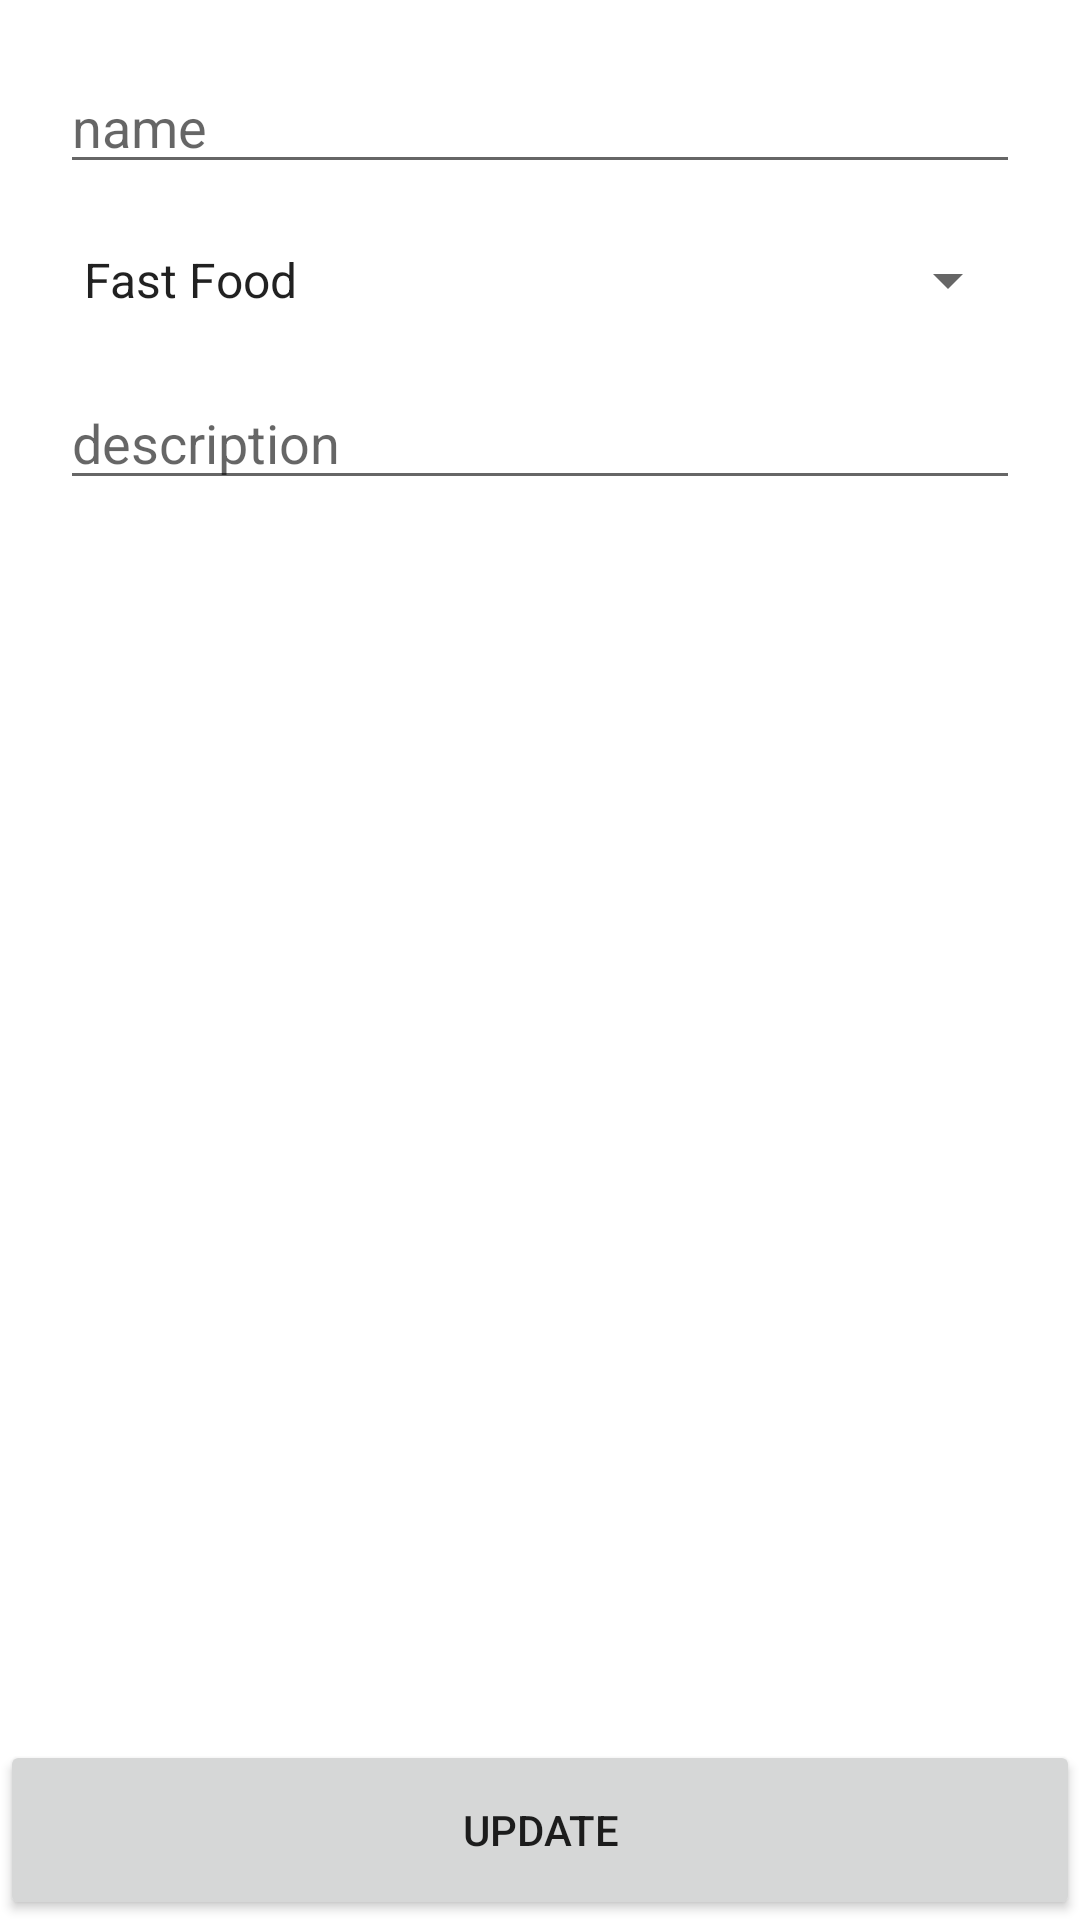

The Android layout XML behind this screen, and the referenced resources:
<!-- AndroidManifest.xml: application theme Theme.Food_recipe_app -->
<!-- res/layout/activity_update.xml -->
<?xml version="1.0" encoding="utf-8"?>
<androidx.constraintlayout.widget.ConstraintLayout xmlns:android="http://schemas.android.com/apk/res/android"
    xmlns:app="http://schemas.android.com/apk/res-auto"
    xmlns:tools="http://schemas.android.com/tools"
    android:layout_width="match_parent"
    android:layout_height="match_parent"
    tools:context=".MainActivity">

    <LinearLayout
        android:id="@+id/input"
        android:layout_width="match_parent"
        android:layout_height="wrap_content"
        android:layout_margin="20dp"
        android:orientation="vertical"
        app:layout_constraintEnd_toEndOf="parent"
        app:layout_constraintStart_toStartOf="parent"
        app:layout_constraintTop_toTopOf="parent">

        <EditText
            android:id="@+id/name"
            android:layout_width="match_parent"
            android:layout_height="wrap_content"
            android:layout_marginBottom="20dp"
            android:hint="name"
            android:inputType="text" />

        <Spinner
            android:id="@+id/typeSpinner"
            android:layout_width="match_parent"
            android:layout_height="wrap_content"
            android:layout_marginBottom="20dp"
            android:entries="@array/recipetypes" />

        <EditText
            android:id="@+id/description"
            android:layout_width="match_parent"
            android:layout_height="wrap_content"
            android:hint="description"
            android:inputType="textMultiLine|textCapSentences" />

        <ImageView
            android:id="@+id/image"
            android:layout_width="match_parent"
            android:layout_height="200dp"/>
    </LinearLayout>

    <Button
        android:id="@+id/submit"
        android:layout_width="match_parent"
        android:layout_height="60dp"
        android:text="Update"
        app:layout_constraintStart_toStartOf="parent"
        app:layout_constraintEnd_toEndOf="parent"
        app:layout_constraintBottom_toBottomOf="parent"/>

</androidx.constraintlayout.widget.ConstraintLayout>
<!-- resources referenced by this layout -->
<resources>
  <string-array name="recipetypes">
          <item>Fast Food</item>
          <item>Dessert</item>
          <item>Malaysian</item>
          <item>Western</item>
      </string-array>
  <style name="Theme.Food_recipe_app" parent="Theme.MaterialComponents.DayNight.DarkActionBar">
          
          <item name="colorPrimary">@color/purple_500</item>
          <item name="colorPrimaryVariant">@color/purple_700</item>
          <item name="colorOnPrimary">@color/white</item>
          
          <item name="colorSecondary">@color/teal_200</item>
          <item name="colorSecondaryVariant">@color/teal_700</item>
          <item name="colorOnSecondary">@color/black</item>
          
          <item name="android:statusBarColor">?attr/colorPrimaryVariant</item>
          
      </style>
  <!-- not gathered from this repository: default colours our renderer supplied (Android Studio template values) -->
  <color name="purple_500">#FF6200EE</color>
  <color name="purple_700">#FF3700B3</color>
  <color name="teal_200">#FF03DAC5</color>
  <color name="teal_700">#FF018786</color>
  <color name="black">#FF000000</color>
  <color name="white">#FFFFFFFF</color>
</resources>
